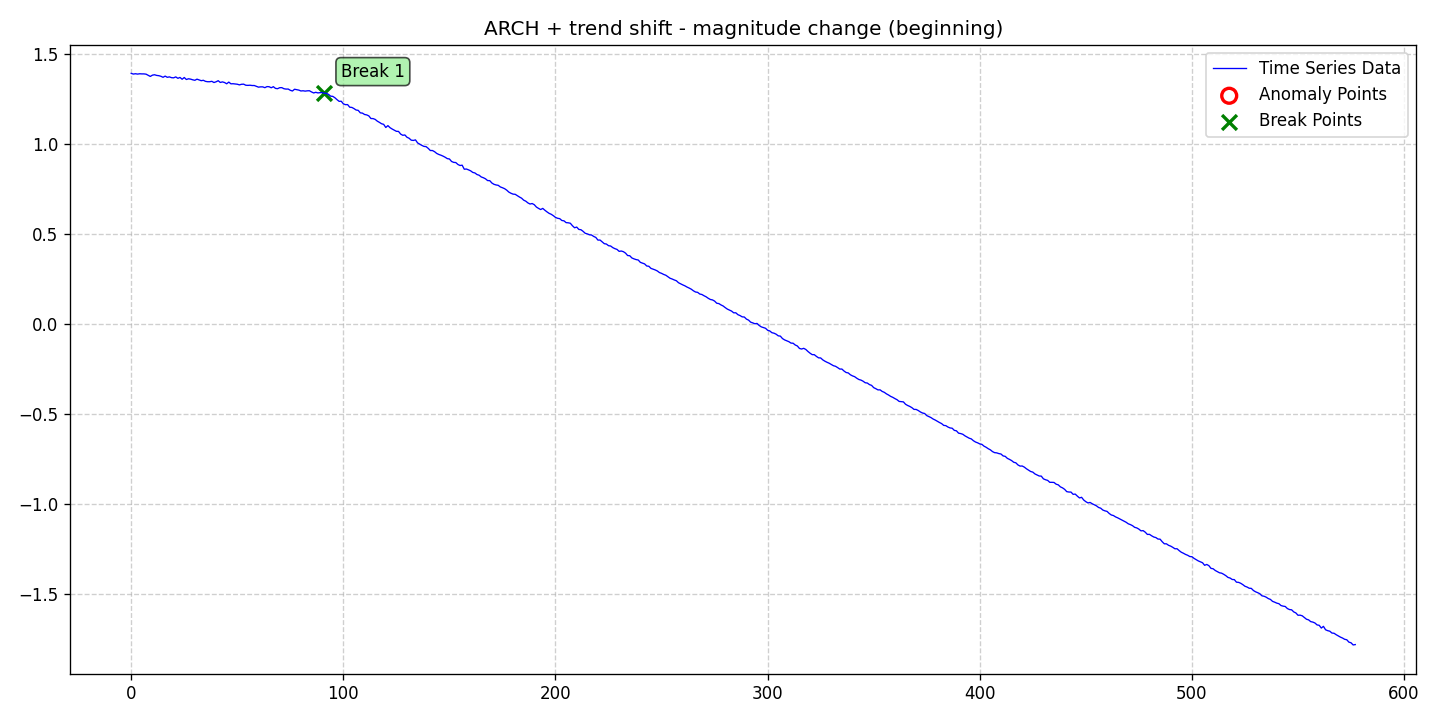

The file beside this chart, header and first rows:
date, data, stationary, det_lin_up, det_lin_down, det_quad, det_cubic, det_exp, det_damped, stoc_trend, volatility, single_seas, multiple_seas, point_anom_single, point_anom_multi, collect_anom, context_anom, mean_shift, var_shift, trend_shift, point_anom_count, point_anom_location, point_anom_point, collect_anom_count
2020-01-01, 1.393, 0, 0, 0, 0, 0, 0, 0, 0, 1, 0, 0, 0, 0, 0, 0, 0, 0, 1, 0, none, , 0
2020-01-02, 1.389, 0, 0, 0, 0, 0, 0, 0, 0, 1, 0, 0, 0, 0, 0, 0, 0, 0, 1, 0, none, , 0
2020-01-03, 1.391, 0, 0, 0, 0, 0, 0, 0, 0, 1, 0, 0, 0, 0, 0, 0, 0, 0, 1, 0, none, , 0
2020-01-04, 1.389, 0, 0, 0, 0, 0, 0, 0, 0, 1, 0, 0, 0, 0, 0, 0, 0, 0, 1, 0, none, , 0
2020-01-05, 1.39, 0, 0, 0, 0, 0, 0, 0, 0, 1, 0, 0, 0, 0, 0, 0, 0, 0, 1, 0, none, , 0
2020-01-06, 1.39, 0, 0, 0, 0, 0, 0, 0, 0, 1, 0, 0, 0, 0, 0, 0, 0, 0, 1, 0, none, , 0
2020-01-07, 1.39, 0, 0, 0, 0, 0, 0, 0, 0, 1, 0, 0, 0, 0, 0, 0, 0, 0, 1, 0, none, , 0
2020-01-08, 1.388, 0, 0, 0, 0, 0, 0, 0, 0, 1, 0, 0, 0, 0, 0, 0, 0, 0, 1, 0, none, , 0
2020-01-09, 1.382, 0, 0, 0, 0, 0, 0, 0, 0, 1, 0, 0, 0, 0, 0, 0, 0, 0, 1, 0, none, , 0
2020-01-10, 1.375, 0, 0, 0, 0, 0, 0, 0, 0, 1, 0, 0, 0, 0, 0, 0, 0, 0, 1, 0, none, , 0
2020-01-11, 1.383, 0, 0, 0, 0, 0, 0, 0, 0, 1, 0, 0, 0, 0, 0, 0, 0, 0, 1, 0, none, , 0
2020-01-12, 1.385, 0, 0, 0, 0, 0, 0, 0, 0, 1, 0, 0, 0, 0, 0, 0, 0, 0, 1, 0, none, , 0
2020-01-13, 1.381, 0, 0, 0, 0, 0, 0, 0, 0, 1, 0, 0, 0, 0, 0, 0, 0, 0, 1, 0, none, , 0
2020-01-14, 1.38, 0, 0, 0, 0, 0, 0, 0, 0, 1, 0, 0, 0, 0, 0, 0, 0, 0, 1, 0, none, , 0
2020-01-15, 1.376, 0, 0, 0, 0, 0, 0, 0, 0, 1, 0, 0, 0, 0, 0, 0, 0, 0, 1, 0, none, , 0
2020-01-16, 1.371, 0, 0, 0, 0, 0, 0, 0, 0, 1, 0, 0, 0, 0, 0, 0, 0, 0, 1, 0, none, , 0
2020-01-17, 1.377, 0, 0, 0, 0, 0, 0, 0, 0, 1, 0, 0, 0, 0, 0, 0, 0, 0, 1, 0, none, , 0
2020-01-18, 1.371, 0, 0, 0, 0, 0, 0, 0, 0, 1, 0, 0, 0, 0, 0, 0, 0, 0, 1, 0, none, , 0
2020-01-19, 1.373, 0, 0, 0, 0, 0, 0, 0, 0, 1, 0, 0, 0, 0, 0, 0, 0, 0, 1, 0, none, , 0
2020-01-20, 1.369, 0, 0, 0, 0, 0, 0, 0, 0, 1, 0, 0, 0, 0, 0, 0, 0, 0, 1, 0, none, , 0
2020-01-21, 1.368, 0, 0, 0, 0, 0, 0, 0, 0, 1, 0, 0, 0, 0, 0, 0, 0, 0, 1, 0, none, , 0
2020-01-22, 1.373, 0, 0, 0, 0, 0, 0, 0, 0, 1, 0, 0, 0, 0, 0, 0, 0, 0, 1, 0, none, , 0
2020-01-23, 1.365, 0, 0, 0, 0, 0, 0, 0, 0, 1, 0, 0, 0, 0, 0, 0, 0, 0, 1, 0, none, , 0
2020-01-24, 1.37, 0, 0, 0, 0, 0, 0, 0, 0, 1, 0, 0, 0, 0, 0, 0, 0, 0, 1, 0, none, , 0
2020-01-25, 1.36, 0, 0, 0, 0, 0, 0, 0, 0, 1, 0, 0, 0, 0, 0, 0, 0, 0, 1, 0, none, , 0
2020-01-26, 1.37, 0, 0, 0, 0, 0, 0, 0, 0, 1, 0, 0, 0, 0, 0, 0, 0, 0, 1, 0, none, , 0
2020-01-27, 1.358, 0, 0, 0, 0, 0, 0, 0, 0, 1, 0, 0, 0, 0, 0, 0, 0, 0, 1, 0, none, , 0
2020-01-28, 1.363, 0, 0, 0, 0, 0, 0, 0, 0, 1, 0, 0, 0, 0, 0, 0, 0, 0, 1, 0, none, , 0
2020-01-29, 1.36, 0, 0, 0, 0, 0, 0, 0, 0, 1, 0, 0, 0, 0, 0, 0, 0, 0, 1, 0, none, , 0
2020-01-30, 1.357, 0, 0, 0, 0, 0, 0, 0, 0, 1, 0, 0, 0, 0, 0, 0, 0, 0, 1, 0, none, , 0
2020-01-31, 1.354, 0, 0, 0, 0, 0, 0, 0, 0, 1, 0, 0, 0, 0, 0, 0, 0, 0, 1, 0, none, , 0
2020-02-01, 1.36, 0, 0, 0, 0, 0, 0, 0, 0, 1, 0, 0, 0, 0, 0, 0, 0, 0, 1, 0, none, , 0
2020-02-02, 1.356, 0, 0, 0, 0, 0, 0, 0, 0, 1, 0, 0, 0, 0, 0, 0, 0, 0, 1, 0, none, , 0
2020-02-03, 1.352, 0, 0, 0, 0, 0, 0, 0, 0, 1, 0, 0, 0, 0, 0, 0, 0, 0, 1, 0, none, , 0
2020-02-04, 1.354, 0, 0, 0, 0, 0, 0, 0, 0, 1, 0, 0, 0, 0, 0, 0, 0, 0, 1, 0, none, , 0
2020-02-05, 1.348, 0, 0, 0, 0, 0, 0, 0, 0, 1, 0, 0, 0, 0, 0, 0, 0, 0, 1, 0, none, , 0
2020-02-06, 1.346, 0, 0, 0, 0, 0, 0, 0, 0, 1, 0, 0, 0, 0, 0, 0, 0, 0, 1, 0, none, , 0
2020-02-07, 1.346, 0, 0, 0, 0, 0, 0, 0, 0, 1, 0, 0, 0, 0, 0, 0, 0, 0, 1, 0, none, , 0
2020-02-08, 1.348, 0, 0, 0, 0, 0, 0, 0, 0, 1, 0, 0, 0, 0, 0, 0, 0, 0, 1, 0, none, , 0
2020-02-09, 1.342, 0, 0, 0, 0, 0, 0, 0, 0, 1, 0, 0, 0, 0, 0, 0, 0, 0, 1, 0, none, , 0
2020-02-10, 1.346, 0, 0, 0, 0, 0, 0, 0, 0, 1, 0, 0, 0, 0, 0, 0, 0, 0, 1, 0, none, , 0
2020-02-11, 1.352, 0, 0, 0, 0, 0, 0, 0, 0, 1, 0, 0, 0, 0, 0, 0, 0, 0, 1, 0, none, , 0
2020-02-12, 1.342, 0, 0, 0, 0, 0, 0, 0, 0, 1, 0, 0, 0, 0, 0, 0, 0, 0, 1, 0, none, , 0
2020-02-13, 1.345, 0, 0, 0, 0, 0, 0, 0, 0, 1, 0, 0, 0, 0, 0, 0, 0, 0, 1, 0, none, , 0
2020-02-14, 1.342, 0, 0, 0, 0, 0, 0, 0, 0, 1, 0, 0, 0, 0, 0, 0, 0, 0, 1, 0, none, , 0
2020-02-15, 1.335, 0, 0, 0, 0, 0, 0, 0, 0, 1, 0, 0, 0, 0, 0, 0, 0, 0, 1, 0, none, , 0
2020-02-16, 1.344, 0, 0, 0, 0, 0, 0, 0, 0, 1, 0, 0, 0, 0, 0, 0, 0, 0, 1, 0, none, , 0
2020-02-17, 1.334, 0, 0, 0, 0, 0, 0, 0, 0, 1, 0, 0, 0, 0, 0, 0, 0, 0, 1, 0, none, , 0
2020-02-18, 1.335, 0, 0, 0, 0, 0, 0, 0, 0, 1, 0, 0, 0, 0, 0, 0, 0, 0, 1, 0, none, , 0
2020-02-19, 1.334, 0, 0, 0, 0, 0, 0, 0, 0, 1, 0, 0, 0, 0, 0, 0, 0, 0, 1, 0, none, , 0
2020-02-20, 1.332, 0, 0, 0, 0, 0, 0, 0, 0, 1, 0, 0, 0, 0, 0, 0, 0, 0, 1, 0, none, , 0
2020-02-21, 1.329, 0, 0, 0, 0, 0, 0, 0, 0, 1, 0, 0, 0, 0, 0, 0, 0, 0, 1, 0, none, , 0
2020-02-22, 1.332, 0, 0, 0, 0, 0, 0, 0, 0, 1, 0, 0, 0, 0, 0, 0, 0, 0, 1, 0, none, , 0
2020-02-23, 1.333, 0, 0, 0, 0, 0, 0, 0, 0, 1, 0, 0, 0, 0, 0, 0, 0, 0, 1, 0, none, , 0
2020-02-24, 1.327, 0, 0, 0, 0, 0, 0, 0, 0, 1, 0, 0, 0, 0, 0, 0, 0, 0, 1, 0, none, , 0
2020-02-25, 1.326, 0, 0, 0, 0, 0, 0, 0, 0, 1, 0, 0, 0, 0, 0, 0, 0, 0, 1, 0, none, , 0
2020-02-26, 1.327, 0, 0, 0, 0, 0, 0, 0, 0, 1, 0, 0, 0, 0, 0, 0, 0, 0, 1, 0, none, , 0
2020-02-27, 1.325, 0, 0, 0, 0, 0, 0, 0, 0, 1, 0, 0, 0, 0, 0, 0, 0, 0, 1, 0, none, , 0
2020-02-28, 1.325, 0, 0, 0, 0, 0, 0, 0, 0, 1, 0, 0, 0, 0, 0, 0, 0, 0, 1, 0, none, , 0
2020-02-29, 1.321, 0, 0, 0, 0, 0, 0, 0, 0, 1, 0, 0, 0, 0, 0, 0, 0, 0, 1, 0, none, , 0
... 518 more rows
